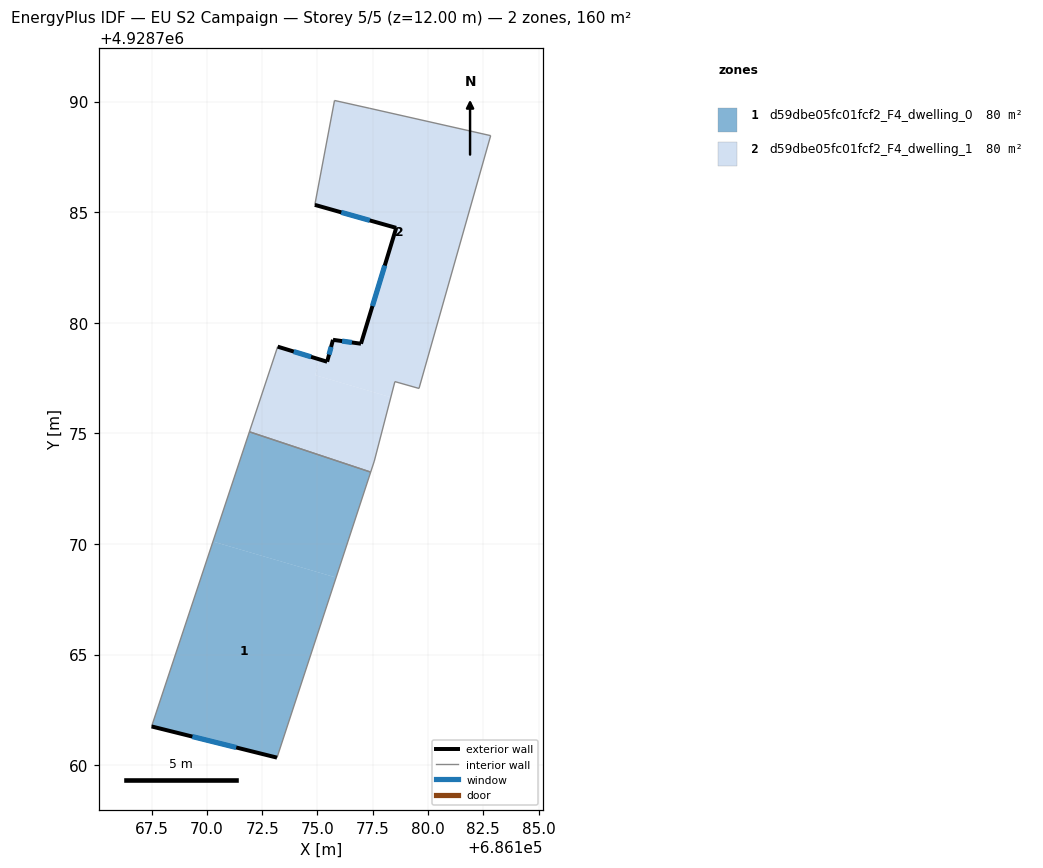
=== STOREY PLAN SPEC (per zone: floor XY polygon, exterior-wall plan segments, windows/doors) ===
zone 1: d59dbe05fc01fcf2_F4_dwelling_0  (80.1 m²)
  floor: (686177.41, 4928773.25) (686175.84, 4928768.48) (686170.28, 4928770.11) (686171.92, 4928775.07)
  floor: (686175.84, 4928768.48) (686173.17, 4928760.34) (686167.50, 4928761.75) (686170.28, 4928770.11)
  exterior wall: (686167.50, 4928761.75) – (686173.17, 4928760.34)  [5.8 m]
    window: (686169.34, 4928761.29) – (686171.33, 4928760.80)  [2.1 m²]
  interior walls: 3
zone 2: d59dbe05fc01fcf2_F4_dwelling_1  (80.1 m²)
  floor: (686182.83, 4928788.46) (686179.59, 4928777.03) (686178.50, 4928777.34) (686178.32, 4928776.64) (686174.90, 4928777.63) (686175.10, 4928778.34) (686175.44, 4928778.24) (686175.70, 4928779.23) (686176.97, 4928779.05) (686178.56, 4928784.29) (686174.88, 4928785.33) (686175.77, 4928790.05) (686177.34, 4928789.70)
  floor: (686178.32, 4928776.64) (686177.57, 4928773.75) (686177.41, 4928773.25) (686171.92, 4928775.07) (686173.20, 4928778.92) (686175.10, 4928778.34) (686174.90, 4928777.63)
  exterior wall: (686175.44, 4928778.24) – (686173.20, 4928778.92)  [2.3 m]
    window: (686174.71, 4928778.46) – (686173.93, 4928778.70)  [0.9 m²]
  exterior wall: (686175.70, 4928779.23) – (686175.44, 4928778.24)  [1.0 m]
    window: (686175.62, 4928778.91) – (686175.52, 4928778.56)  [0.4 m²]
  exterior wall: (686176.97, 4928779.05) – (686175.70, 4928779.23)  [1.3 m]
    window: (686176.56, 4928779.11) – (686176.11, 4928779.17)  [0.5 m²]
  exterior wall: (686178.56, 4928784.29) – (686176.97, 4928779.05)  [5.5 m]
    window: (686178.04, 4928782.59) – (686177.49, 4928780.76)  [2.0 m²]
  exterior wall: (686174.88, 4928785.33) – (686178.56, 4928784.29)  [3.8 m]
    window: (686176.08, 4928784.99) – (686177.36, 4928784.63)  [1.4 m²]
  interior walls: 9

=== DERIVED (storey summary) ===
Building: EU S2 Campaign
Storey: 5 of 5  (floor level z = 12.00 m)
Storey gross floor area: 160.3 m²
Zones on this storey: 2
  - d59dbe05fc01fcf2_F4_dwelling_0: floor 80.1 m²; exterior wall 5.8 m (17.5 m²); 1 window(s) 2.1 m²; WWR 12.2%
  - d59dbe05fc01fcf2_F4_dwelling_1: floor 80.1 m²; exterior wall 13.9 m (41.8 m²); 5 window(s) 5.1 m²; WWR 12.2%
Zone adjacency (shared interzone walls):
  - d59dbe05fc01fcf2_F4_dwelling_0 ↔ d59dbe05fc01fcf2_F4_dwelling_1